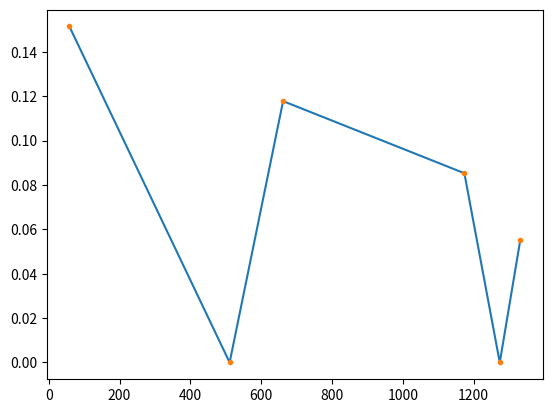

Recreate this plot in Python.
import matplotlib.pyplot as plt
import numpy as np
import random
import math
import time
import os
import argparse
import logging
from scipy.optimize import curve_fit                                                     
logging.basicConfig(level=logging.INFO)    

#scelgo il cesio

'''N= 32753.13623174301        #d=10cm ; t=884
s_N= 286.08700458786524
S= 52803*884.819980
A= 0.007
s_N=0.00001
br=0.85
omega=np.pi*(0.5/10)**2
A=omega/(4*np.pi)'''

#ordine:   americio, sodio, cesio, cobalto, sodio, cobalto. 

conteggi=np.array([10510,0,32753.13,25609.05,0,16587.58])
incertezza_conteggi=np.array([131.3,0,286.08,607.82,0,530.93])
attivita=np.array([72277,1478,52803,10719,1478,10719])
tempo=np.array([571.4,5000,884.81,4005.979910,5000,4005.979910])       #corregi sodio
accettanza=np.array([0.007,0.007,0.007,0.007,0.007,0.007])
branching_r=np.array([0.24,1.78,0.85,0.9986,0.9994,0.9986])
energia=np.array([58.4,511,662,1174,1274,1332])

eff=[]

m=len(conteggi)
for i in range(0,m):
    efficienza=conteggi[i]/(attivita[i]*tempo[i]*accettanza[i]*branching_r[i])
    eff.append(efficienza)

eff=np.asarray(eff)

plt.plot(energia,eff)
plt.plot(energia,eff,'.')
plt.show()




'''efficienza=N/(S*A*br)
print(efficienza)'''
